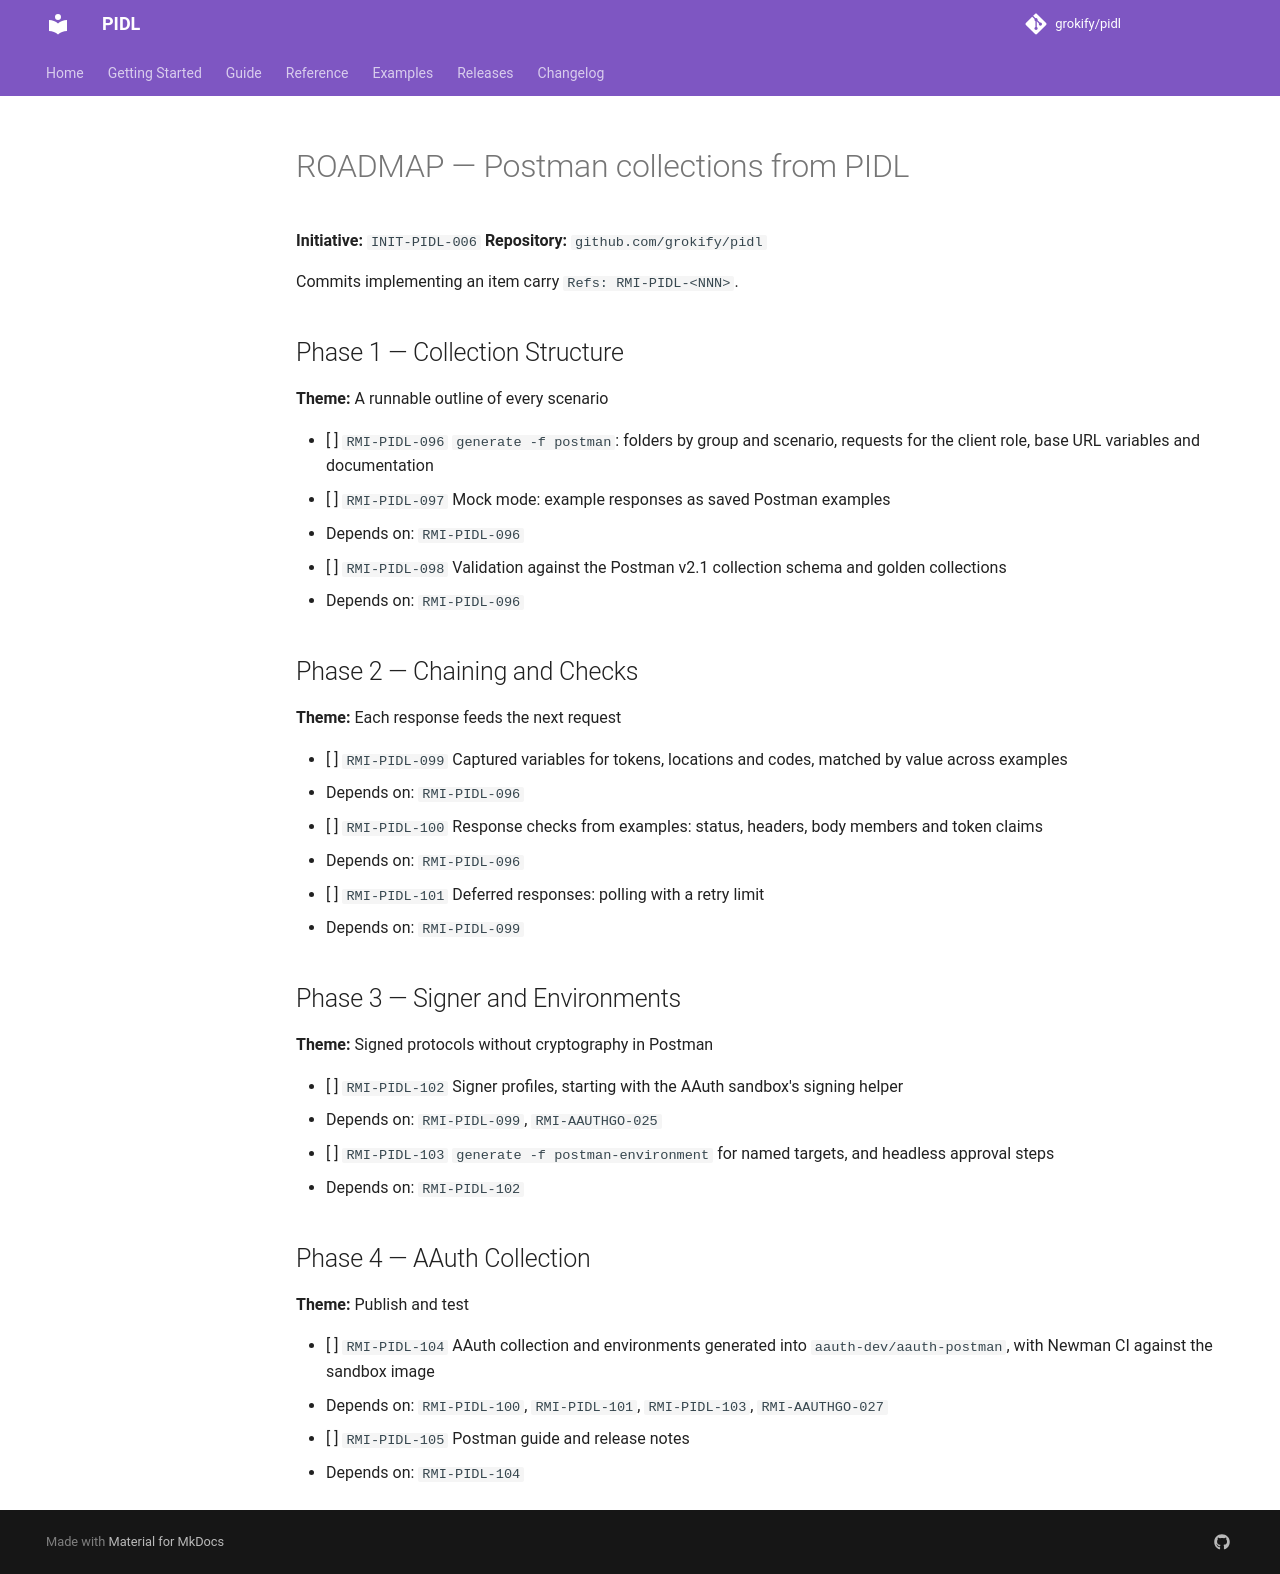

repository: grokify/pidl · page: specs/initiatives/INIT-PIDL-006/ROADMAP/index.html · generator: mkdocs

# ROADMAP — Postman collections from PIDL

**Initiative:** `INIT-PIDL-006`
**Repository:** `github.com/grokify/pidl`

Commits implementing an item carry `Refs: RMI-PIDL-<NNN>`.

## Phase 1 — Collection Structure

**Theme:** A runnable outline of every scenario

- [ ] `RMI-PIDL-096` `generate -f postman`: folders by group and scenario, requests for the client role, base URL variables and documentation
- [ ] `RMI-PIDL-097` Mock mode: example responses as saved Postman examples
  - Depends on: `RMI-PIDL-096`
- [ ] `RMI-PIDL-098` Validation against the Postman v2.1 collection schema and golden collections
  - Depends on: `RMI-PIDL-096`

## Phase 2 — Chaining and Checks

**Theme:** Each response feeds the next request

- [ ] `RMI-PIDL-099` Captured variables for tokens, locations and codes, matched by value across examples
  - Depends on: `RMI-PIDL-096`
- [ ] `RMI-PIDL-100` Response checks from examples: status, headers, body members and token claims
  - Depends on: `RMI-PIDL-096`
- [ ] `RMI-PIDL-101` Deferred responses: polling with a retry limit
  - Depends on: `RMI-PIDL-099`

## Phase 3 — Signer and Environments

**Theme:** Signed protocols without cryptography in Postman

- [ ] `RMI-PIDL-102` Signer profiles, starting with the AAuth sandbox's signing helper
  - Depends on: `RMI-PIDL-099`, `RMI-AAUTHGO-025`
- [ ] `RMI-PIDL-103` `generate -f postman-environment` for named targets, and headless approval steps
  - Depends on: `RMI-PIDL-102`

## Phase 4 — AAuth Collection

**Theme:** Publish and test

- [ ] `RMI-PIDL-104` AAuth collection and environments generated into `aauth-dev/aauth-postman`, with Newman CI against the sandbox image
  - Depends on: `RMI-PIDL-100`, `RMI-PIDL-101`, `RMI-PIDL-103`, `RMI-AAUTHGO-027`
- [ ] `RMI-PIDL-105` Postman guide and release notes
  - Depends on: `RMI-PIDL-104`
